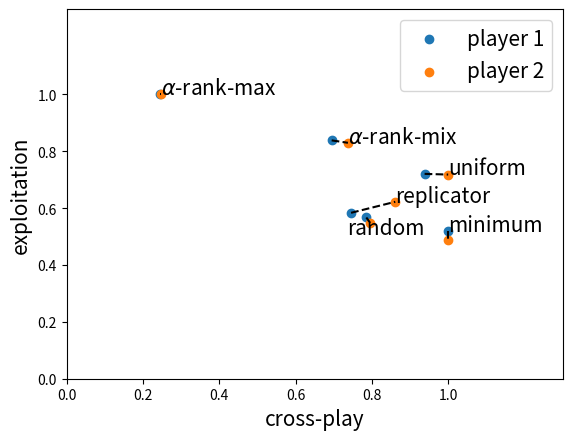

Python code for this plot:
import numpy as np
import matplotlib.pyplot as plt

if __name__ == "__main__":
    labels = [
        "minimum",
        "uniform",
        "replicator",
        r"$\alpha$-rank-mix",
        r"$\alpha$-rank-max",
        "random",
    ]
    cp1 = np.array([2.75, 2.58, 2.05, 1.91, 0.67, 2.16])
    cp2 = np.array([1.37, 1.37, 1.18, 1.01, 0.34, 1.09])
    ex1 = np.array([1.9, 2.63, 2.13, 3.06, 3.65, 2.07])
    ex2 = np.array([0.92, 1.35, 1.17, 1.56, 1.88, 1.03])
    cp1 = (cp1 - np.max(cp1)) / (np.max(cp1) - 0.0) + 1.0
    ex1 = (ex1 - np.max(ex1)) / (np.max(ex1) - 0.0) + 1.0
    cp2 = (cp2 - np.max(cp2)) / (np.max(cp2) - 0.0) + 1.0
    ex2 = (ex2 - np.max(ex2)) / (np.max(ex2) - 0.0) + 1.0
    player_1_pos = [
        (cp1[0], ex1[0]),
        (cp1[1], ex1[1]),
        (cp1[2], ex1[2]),
        (cp1[3], ex1[3]),
        (cp1[4], ex1[4]),
        (cp1[5], ex1[5]),
    ]
    player_2_pos = [
        (cp2[0], ex2[0]),
        (cp2[1], ex2[1]),
        (cp2[2], ex2[2]),
        (cp2[3], ex2[3]),
        (cp2[4], ex2[4]),
        (cp2[5], ex2[5]),
    ]
    #   plt.scatter(cp1, ex1, label='player 1')
    #   plt.scatter(cp2, ex2, label='player 2')
    fs = 15
    for i, label in enumerate(labels):
        if i == 0:
            plt.scatter(
                [player_1_pos[i][0]],
                [player_1_pos[i][1]],
                c="#1f77b4",
                label="player 1",
            )
            plt.scatter(
                [player_2_pos[i][0]],
                [player_2_pos[i][1]],
                c="#ff7f0e",
                label="player 2",
            )
        else:
            plt.scatter(
                [player_1_pos[i][0]], [player_1_pos[i][1]], c="#1f77b4"
            )
            plt.scatter(
                [player_2_pos[i][0]], [player_2_pos[i][1]], c="#ff7f0e"
            )
        plt.plot(
            [player_1_pos[i][0], player_2_pos[i][0]],
            [player_1_pos[i][1], player_2_pos[i][1]],
            "k--",
        )
        if label == "random":
            pos = list(player_1_pos[i])
            pos[0] -= 0.05
            pos[1] -= 0.06
            plt.annotate(label, pos, fontsize=fs)
        elif np.linalg.norm(player_1_pos[i]) > np.linalg.norm(player_2_pos[i]):
            plt.annotate(label, player_1_pos[i], fontsize=fs)
        else:
            plt.annotate(label, player_2_pos[i], fontsize=fs)
    plt.legend(fontsize=fs)
    #   plt.legend([(p1,p2)],['points'],scatterpoints=2)
    plt.xlim(0.0, np.max(ex1) + 0.3)
    plt.ylim(0.0, np.max(cp1) + 0.3)
    plt.xticks(ticks=[0.0, 0.2, 0.4, 0.6, 0.8, 1.0])
    plt.yticks(ticks=[0.0, 0.2, 0.4, 0.6, 0.8, 1.0])
    plt.xlabel("cross-play", fontsize=fs)
    plt.ylabel("exploitation", fontsize=fs)
    plt.show()
